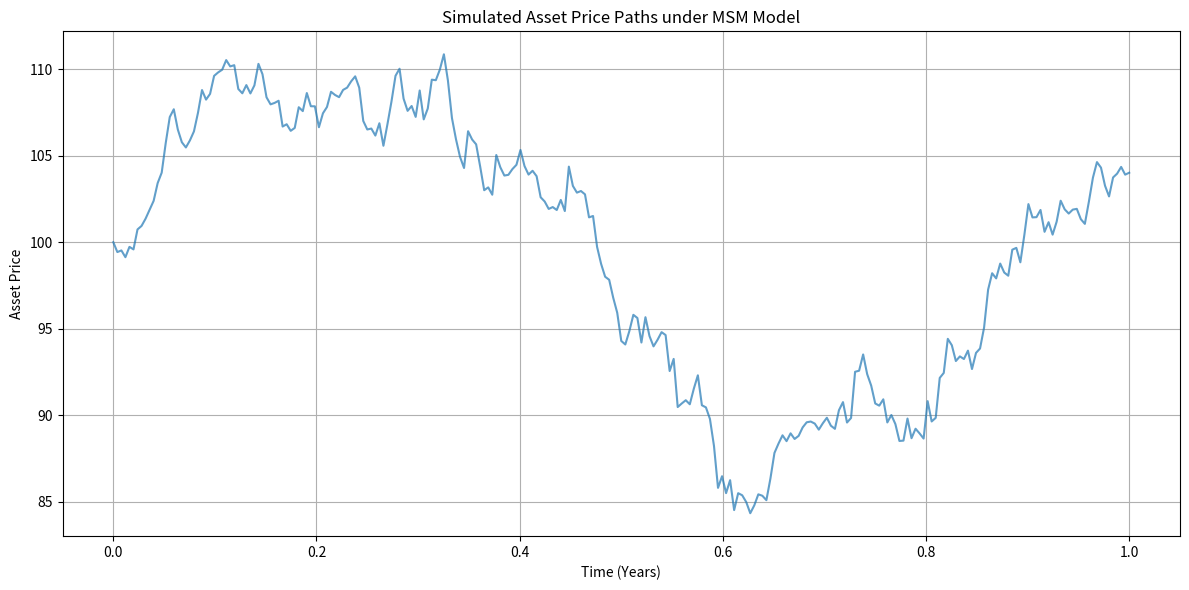

The script that saved this image:
import numpy as np
import matplotlib.pyplot as plt

class MSMModel:
    def __init__(self, k=8, m0=0.8, m1=1.2, gamma=None, sigma_base=0.2, S0=100, r=0.05, T=1, dt=1/252):
        """
        Initialize the Markov Switching Multifractal (MSM) model.

        Parameters:
            k (int): Number of volatility components.
            m0 (float): Low volatility state value.
            m1 (float): High volatility state value.
            gamma (list): Transition probabilities for each component.
            sigma_base (float): Base volatility level.
            S0 (float): Initial asset price.
            r (float): Risk-free rate.
            T (float): Time to maturity (years).
            dt (float): Time step size (e.g., daily = 1/252).
        """
        self.k = k
        self.m0 = m0
        self.m1 = m1
        self.sigma_base = sigma_base
        self.S0 = S0
        self.r = r
        self.T = T
        self.dt = dt
        self.n_steps = int(T / dt)
        
        # Set default gamma if not provided (decaying transitions)
        if gamma is None:
            self.gamma = np.array([0.5 * (4 ** (1 - i)) for i in range(1, k+1)])
        else:
            self.gamma = np.array(gamma)
        
        if len(self.gamma) != k:
            raise ValueError(f"gamma must have length {k}")

    def monte_carlo_simulate(self, n_sims=10000):
        """
        Simulate asset price paths using the MSM model.

        Parameters:
            n_sims (int): Number of Monte Carlo simulations.
        Returns:
            S_T (np.array): Terminal asset prices for all simulations.
        """
        # Initialize states (each component randomly m0 or m1)
        current_states = np.random.choice([self.m0, self.m1], size=(n_sims, self.k))
        logS = np.log(self.S0) * np.ones(n_sims)
        
        
        for _ in range(self.n_steps):
            # Generate transitions for all components
            transitions = np.random.rand(n_sims, self.k) < self.gamma
            # Toggle states where transitions occur
            current_states = np.where(
                transitions,
                self.m1 - current_states + self.m0,  # Swaps m0 <-> m1
                current_states
            )
            # Compute instantaneous volatility
            product_components = np.prod(current_states, axis=1)
            sigma_t = self.sigma_base * np.sqrt(product_components)
            # Generate log returns
            dW = np.random.normal(0, 1, n_sims)
            log_return = (self.r - 0.5 * sigma_t**2) * self.dt + sigma_t * np.sqrt(self.dt) * dW
            logS += log_return
            
            
        
        # Convert to terminal prices
        S_T = np.exp(logS)
        return S_T

    def price_option(self, K, option_type='call', n_sims=10000):
        """
        Price a European option using Monte Carlo simulation.

        Parameters:
            K (float): Strike price.
            option_type (str): 'call' or 'put'.
            n_sims (int): Number of simulations.
        Returns:
            price (float): Option price.
        """
        S_T = self.monte_carlo_simulate(n_sims)
        if option_type == 'call':
            payoffs = np.maximum(S_T - K, 0)
        elif option_type == 'put':
            payoffs = np.maximum(K - S_T, 0)
        else:
            raise ValueError("option_type must be 'call' or 'put'")
        discount_factor = np.exp(-self.r * self.T)
        price = discount_factor * np.mean(payoffs)
        return price
    
    def simulate_paths(self, n_paths=20):
        current_states = np.random.choice([self.m0, self.m1], size=(n_paths, self.k))
        logS_paths = np.log(self.S0) * np.ones((self.n_steps + 1, n_paths))
        
        for t in range(1, self.n_steps + 1):
            transitions = np.random.rand(n_paths, self.k) < self.gamma
            current_states = np.where(
                transitions,
                self.m1 - current_states + self.m0,
                current_states
            )
            product_components = np.prod(current_states, axis=1)
            sigma_t = self.sigma_base * np.sqrt(product_components)
            dW = np.random.normal(0, 1, n_paths)
            log_return = (self.r - 0.5 * sigma_t**2) * self.dt + sigma_t * np.sqrt(self.dt) * dW
            logS_paths[t] = logS_paths[t - 1] + log_return
        
        S_paths = np.exp(logS_paths)
        return S_paths

# Example Usage
if __name__ == "__main__":
    # Initialize model with realistic parameters
    model = MSMModel(
        k=8,
        m0=0.8,
        m1=1.2,
        sigma_base=0.2,
        S0=100,
        r=0.05,
        T=1,
        dt=1/252
    )
    
    # Price a European call option
    call_price = model.price_option(K=100, option_type='call', n_sims=100000)
    simulated_paths = model.simulate_paths(n_paths=1)
    time_grid = np.linspace(0, model.T, model.n_steps + 1)
    plt.figure(figsize=(12, 6))
    for i in range(simulated_paths.shape[1]):
        plt.plot(time_grid, simulated_paths[:, i], alpha=0.7)
    plt.title("Simulated Asset Price Paths under MSM Model")
    plt.xlabel("Time (Years)")
    plt.ylabel("Asset Price")
    plt.grid(True)
    plt.tight_layout()
    plt.show()
    print(f"European Call Option Price: {call_price:.2f}")
